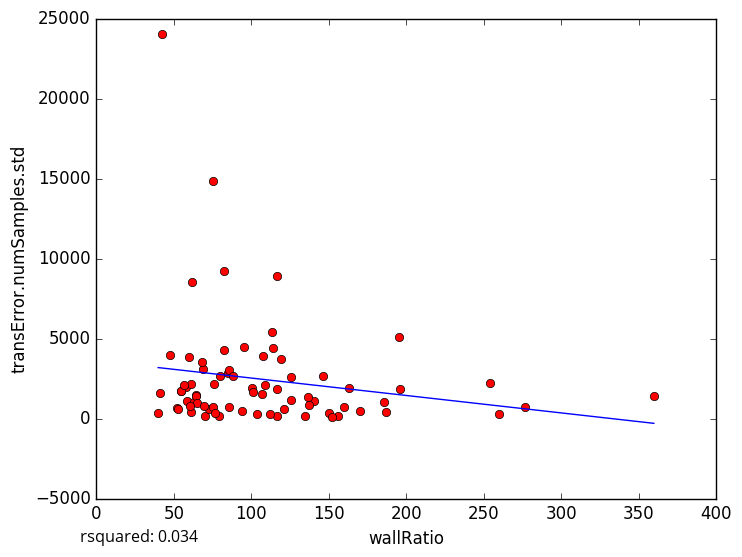

The table this chart was drawn from, first rows:
wallRatio, transError.numSamples.std
95.51, 4497
58.5, 1069
259.9, 257.9
79.16, 141.9
156.1, 182.9
254, 2244
107.8, 3936
85.0, 2875
150.4, 363.8
116.4, 147.3
79.9, 2626
152.1, 108.1
140.4, 1084
70.2, 180.8
111.8, 273.7
52.33, 643
159.5, 702.5
107.1, 1510
75.0, 14873
85.5, 720.8
82.22, 9226
85.67, 3023
146, 2651
42.5, 24044
40.79, 1616
116.8, 8919
54.68, 1726
195.8, 1863
52.36, 624.2
72.76, 620.5
137.3, 857
195.0, 5104
57.8, 1966
62.8, 1057
64.2, 1484
47.33, 3961
134.7, 165.8
75.89, 2139
64.25, 1429
64.83, 968.2
113.5, 5433
59.6, 3843
116.7, 1817
75.5, 691.5
61.75, 8506
119.2, 3723
100.2, 1936
113.8, 4393
100.8, 1687
108.5, 2072
61.0, 383.6
69.34, 786.7
162.8, 1918
60.99, 2175
276.3, 748.4
125.9, 2609
136.8, 1354
170, 490.1
186.8, 432.5
94.2, 473.1
... 18 more rows
